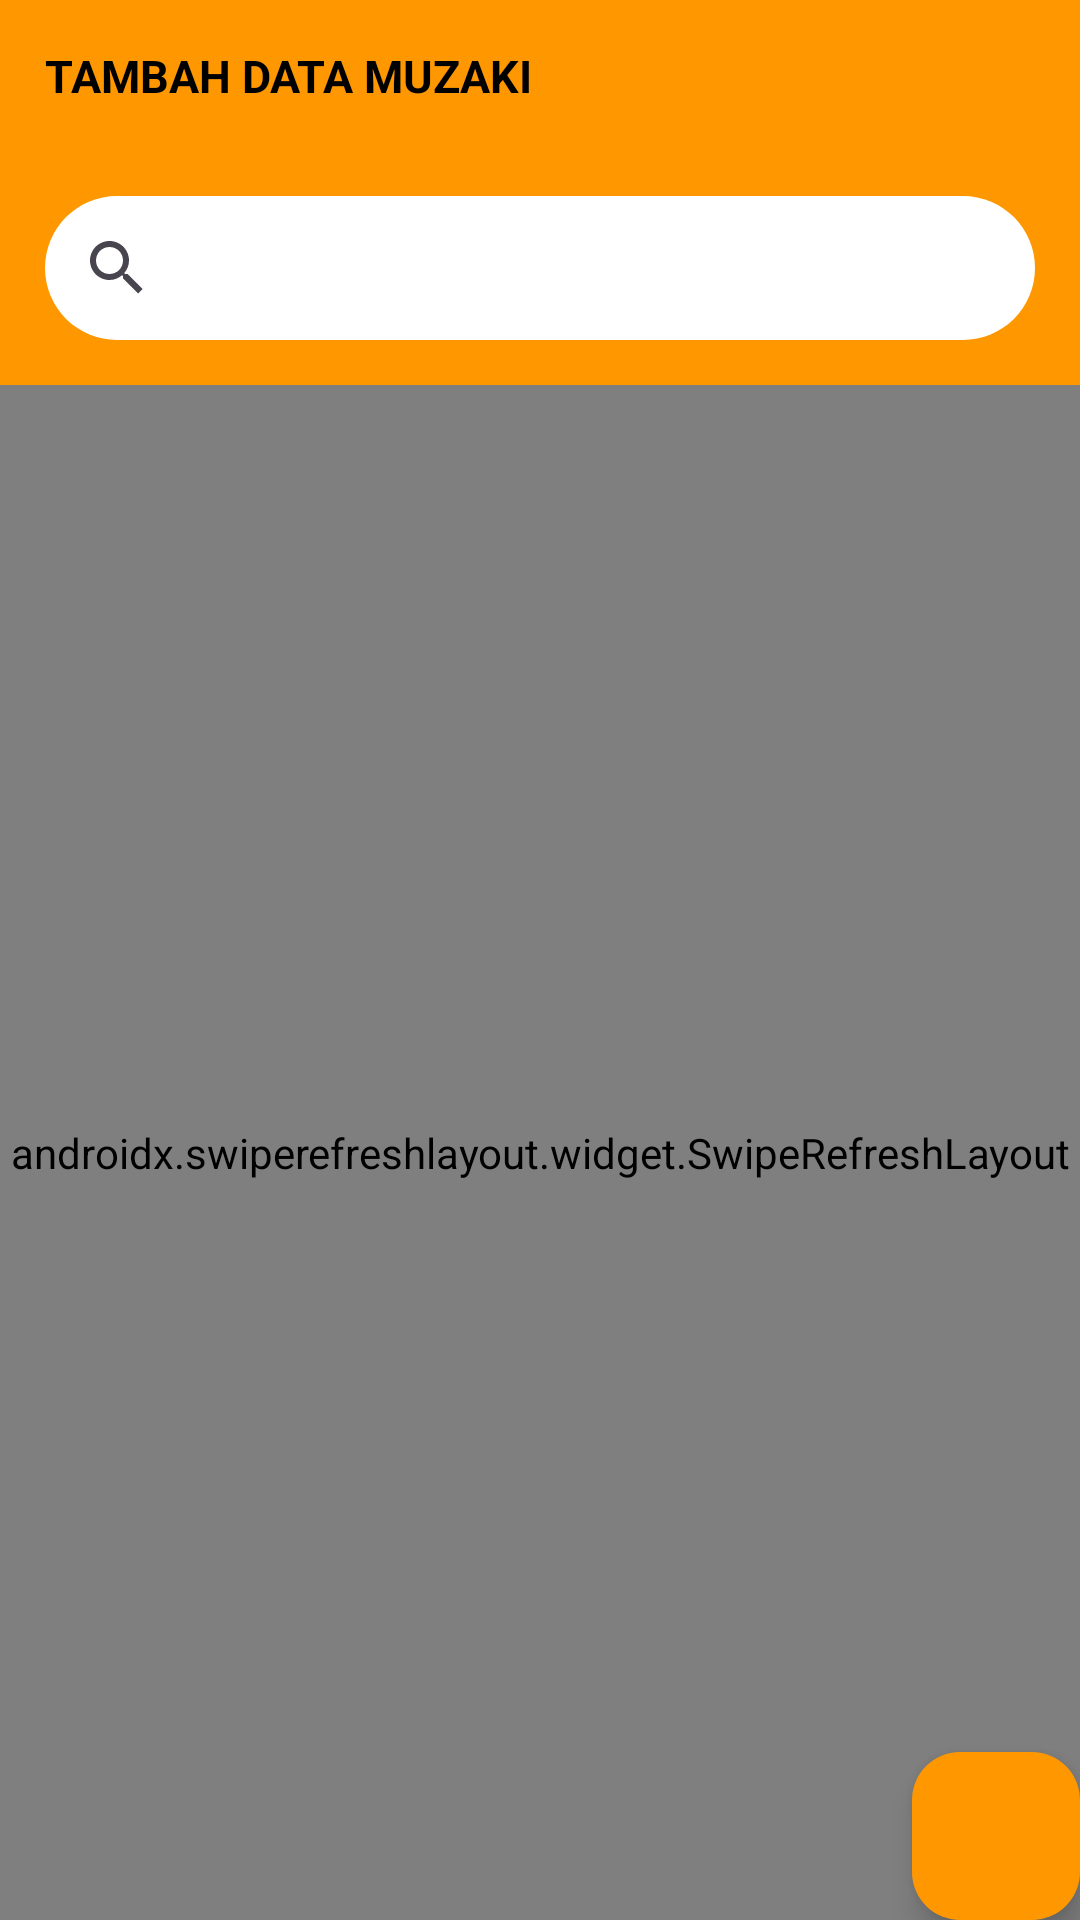

Layout XML and referenced resources for this Android screen:
<!-- AndroidManifest.xml: application theme Theme.LazisMuApp -->
<!-- res/layout/activity_muzzaki.xml -->
<?xml version="1.0" encoding="utf-8"?>
<androidx.coordinatorlayout.widget.CoordinatorLayout xmlns:android="http://schemas.android.com/apk/res/android"
    xmlns:app="http://schemas.android.com/apk/res-auto"
    xmlns:tools="http://schemas.android.com/tools"
    android:layout_width="match_parent"
    android:layout_height="match_parent"
    android:background="@color/primary"
    tools:context=".profile.ui.theme.Muzzaki">

    <LinearLayout
        android:layout_width="match_parent"
        android:layout_height="match_parent"
        android:orientation="vertical">

        <TextView
            android:id="@+id/textView3"
            android:layout_width="wrap_content"
            android:layout_height="wrap_content"
            android:textSize="15sp"
            android:textStyle="bold"
            android:padding="15dp"
            android:text="TAMBAH DATA MUZAKI"
            android:textColor="@color/black"/>

        <android.widget.SearchView
            android:id="@+id/searchviewprofile"
            android:layout_width="match_parent"
            android:layout_height="wrap_content"
            android:layout_margin="15dp"
            android:background="@drawable/search_view_background"
            />
        <androidx.swiperefreshlayout.widget.SwipeRefreshLayout
            android:id="@+id/swipe_refresh_layout"
            android:layout_width="match_parent"
            android:layout_height="match_parent">
            <androidx.recyclerview.widget.RecyclerView
                android:id="@+id/tableTest"
                android:layout_width="match_parent"
                android:layout_height="match_parent"
                tools:layout_editor_absoluteX="1dp"
                tools:layout_editor_absoluteY="1dp"
                android:background="@color/white">

            </androidx.recyclerview.widget.RecyclerView>

        </androidx.swiperefreshlayout.widget.SwipeRefreshLayout>

    </LinearLayout>

    <com.google.android.material.floatingactionbutton.FloatingActionButton
        android:id="@+id/addData"
        android:layout_width="match_parent"
        android:layout_height="wrap_content"
        android:layout_gravity="end|bottom"
        android:layout_marginEnd="@dimen/fab_margin"
        android:layout_marginBottom="@dimen/fab_margin"
        android:clickable="true"
        android:contentDescription="Tambah Data Baru"
        app:srcCompat="@drawable/baseline_add_24"
        tools:ignore="MissingConstraints"
        android:backgroundTint="@color/primary"/>
</androidx.coordinatorlayout.widget.CoordinatorLayout>
<!-- resources referenced by this layout -->
<resources>
  <color name="black">#FF000000</color>
  <color name="primary">#FF9800</color>
  <color name="white">#FFFFFFFF</color>
  <!-- drawable search_view_background (drawable) -->
  <?xml version="1.0" encoding="utf-8"?>
  <shape xmlns:android="http://schemas.android.com/apk/res/android"
      android:shape="rectangle">
  
      
      <corners android:radius="30dp" />
  
      
  
  
  
  
      
      <solid android:color="@color/white" />
  
  </shape>
  <style name="Theme.LazisMuApp" parent="Base.Theme.LazisMuApp" />
  <style name="Base.Theme.LazisMuApp" parent="Theme.Material3.DayNight.NoActionBar">
          
          
      </style>
</resources>
